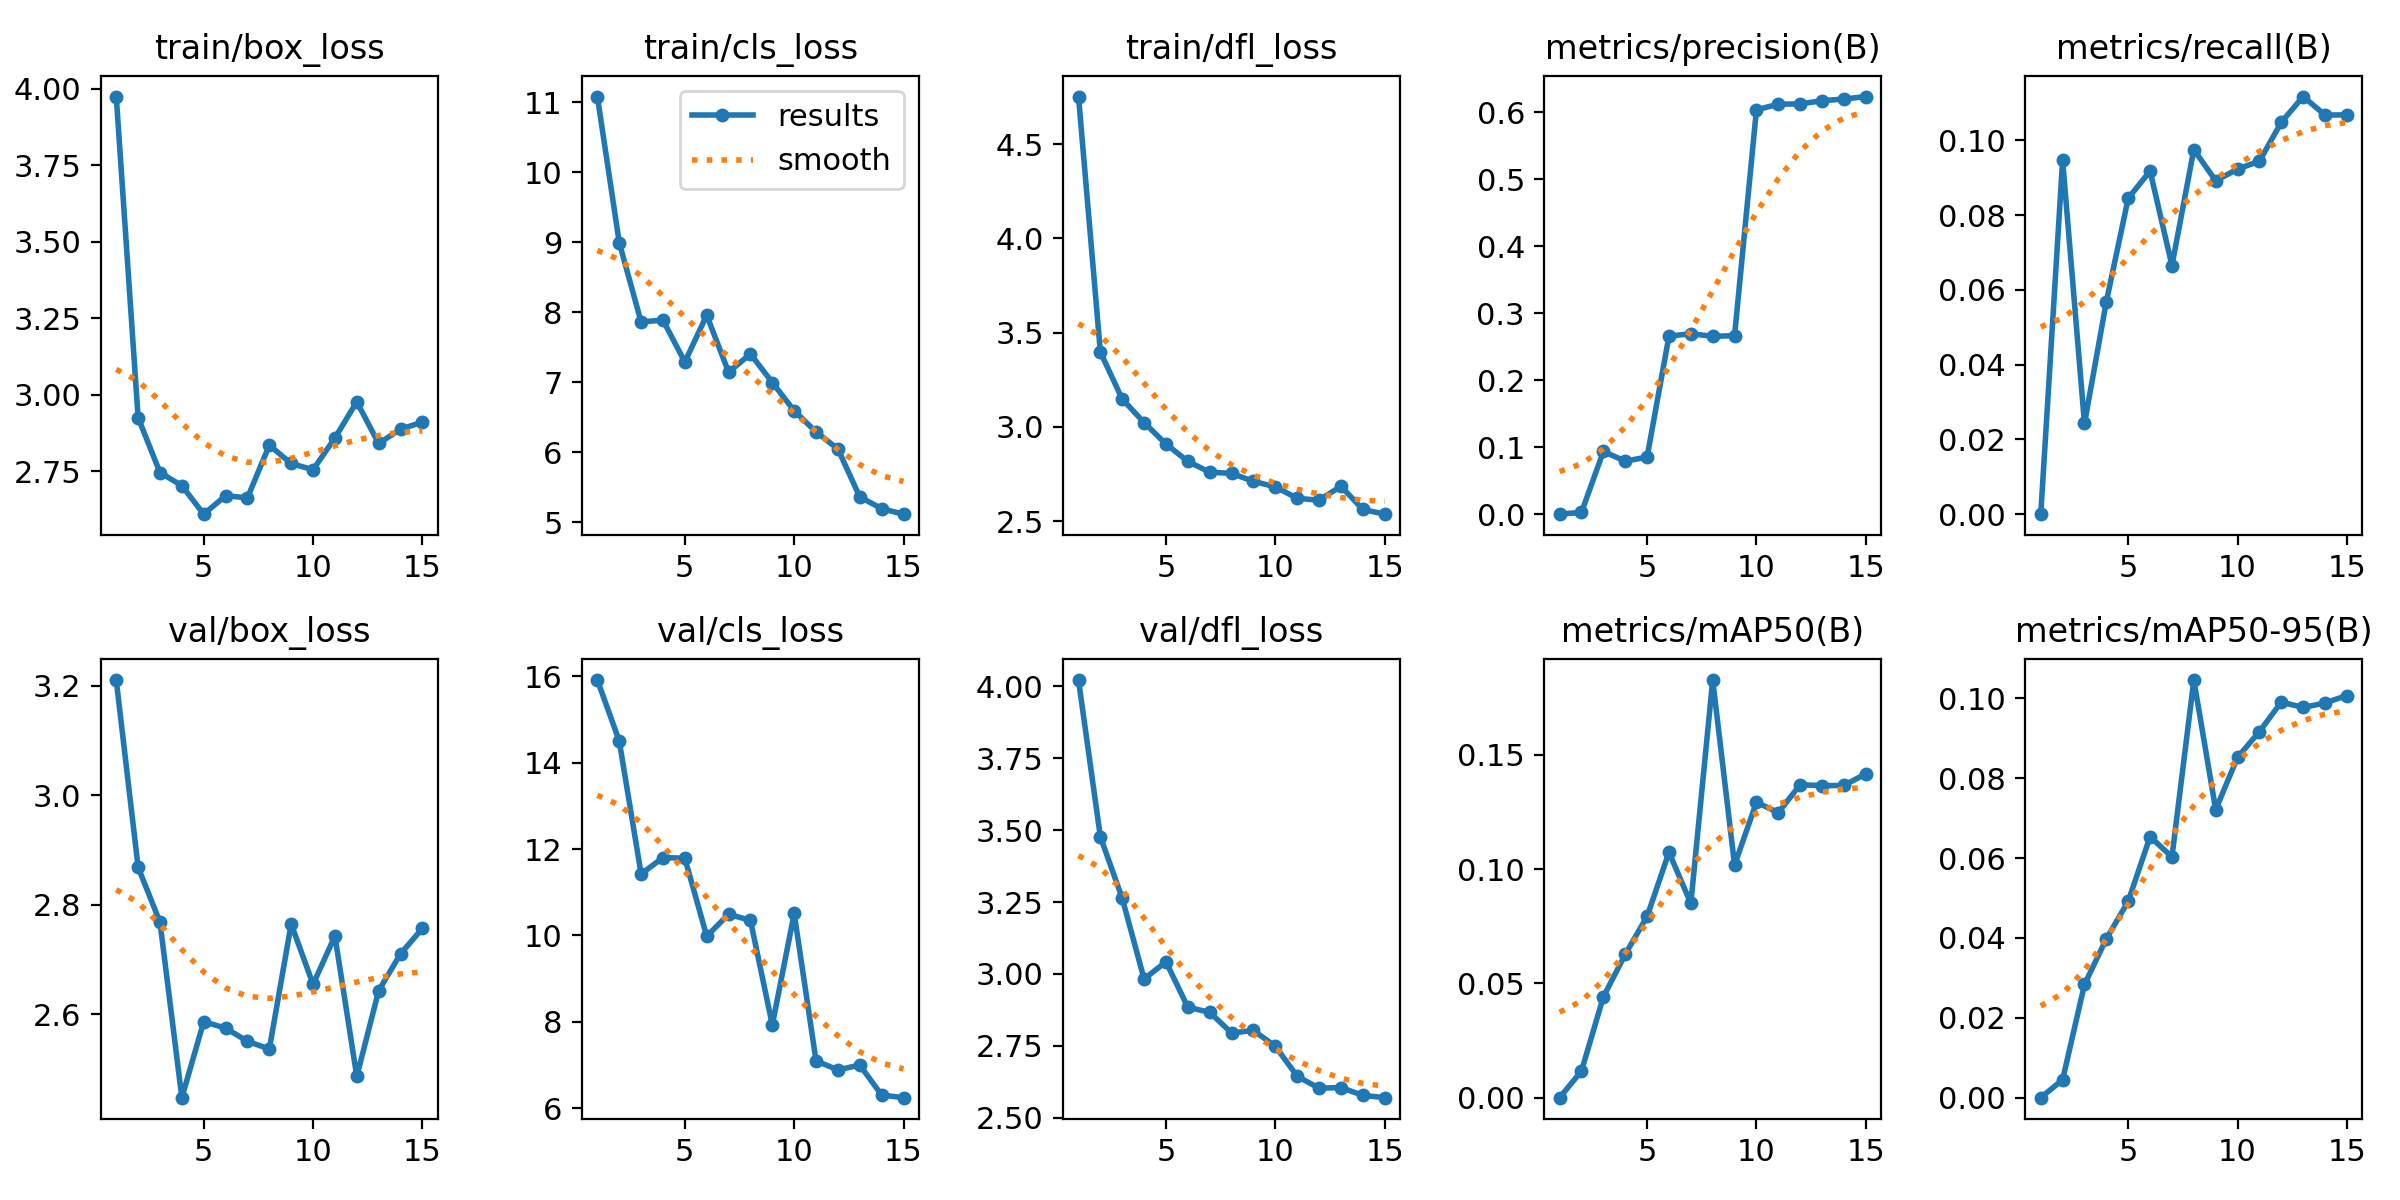

The table this chart was drawn from, first rows:
epoch, train/box_loss, train/cls_loss, train/dfl_loss, metrics/precision(B), metrics/recall(B), metrics/mAP50(B), metrics/mAP50-95(B), val/box_loss, val/cls_loss, val/dfl_loss, replay_loss, lr/pg0, lr/pg1, lr/pg2
1, 3.975, 11.08, 4.752, 0, 0, 0, 0, 3.21, 15.92, 4.021, 0, 0.0001748, 0.0001748, 0.0001748
2, 2.925, 8.993, 3.397, 0.00269, 0.09468, 0.01169, 0.0045, 2.868, 14.51, 3.477, 0, 0.0003271, 0.0003271, 0.0003271
3, 2.746, 7.86, 3.147, 0.09366, 0.02426, 0.04411, 0.02835, 2.768, 11.42, 3.263, 0.0003608, 0.0004561, 0.0004561, 0.0004561
4, 2.703, 7.885, 3.023, 0.07917, 0.05687, 0.06271, 0.03978, 2.447, 11.8, 2.983, 0, 0.0004218, 0.0004218, 0.0004218
5, 2.61, 7.288, 2.909, 0.08533, 0.08451, 0.0793, 0.0492, 2.586, 11.79, 3.042, 0, 0.0003871, 0.0003871, 0.0003871
6, 2.67, 7.956, 2.818, 0.2659, 0.09181, 0.1074, 0.06536, 2.574, 9.98, 2.884, 0, 0.0003524, 0.0003524, 0.0003524
7, 2.663, 7.142, 2.76, 0.2696, 0.06651, 0.08502, 0.0603, 2.55, 10.49, 2.867, 0, 0.0003177, 0.0003177, 0.0003177
8, 2.835, 7.403, 2.754, 0.2656, 0.09755, 0.1827, 0.1046, 2.536, 10.35, 2.795, 0, 0.000283, 0.000283, 0.000283
9, 2.775, 6.994, 2.711, 0.2667, 0.0892, 0.1018, 0.07214, 2.765, 7.926, 2.804, 6.6143e-05, 0.0002483, 0.0002483, 0.0002483
10, 2.755, 6.591, 2.682, 0.6039, 0.09233, 0.1292, 0.08524, 2.654, 10.51, 2.749, 0, 0.0002136, 0.0002136, 0.0002136
11, 2.859, 6.289, 2.622, 0.6124, 0.09442, 0.1247, 0.09168, 2.743, 7.093, 2.645, 0, 0.0001788, 0.0001788, 0.0001788
12, 2.977, 6.045, 2.611, 0.6127, 0.1048, 0.1369, 0.09907, 2.486, 6.884, 2.603, 0.02493, 0.0001441, 0.0001441, 0.0001441
13, 2.841, 5.36, 2.685, 0.6176, 0.1117, 0.1365, 0.09772, 2.643, 6.996, 2.606, 0, 0.0001094, 0.0001094, 0.0001094
14, 2.887, 5.193, 2.563, 0.62, 0.1068, 0.1366, 0.09885, 2.71, 6.301, 2.579, 1.8381e-06, 7.4692e-05, 7.4692e-05, 7.4692e-05
15, 2.911, 5.114, 2.537, 0.6238, 0.1068, 0.1417, 0.1007, 2.756, 6.24, 2.57, 0, 3.9976e-05, 3.9976e-05, 3.9976e-05
